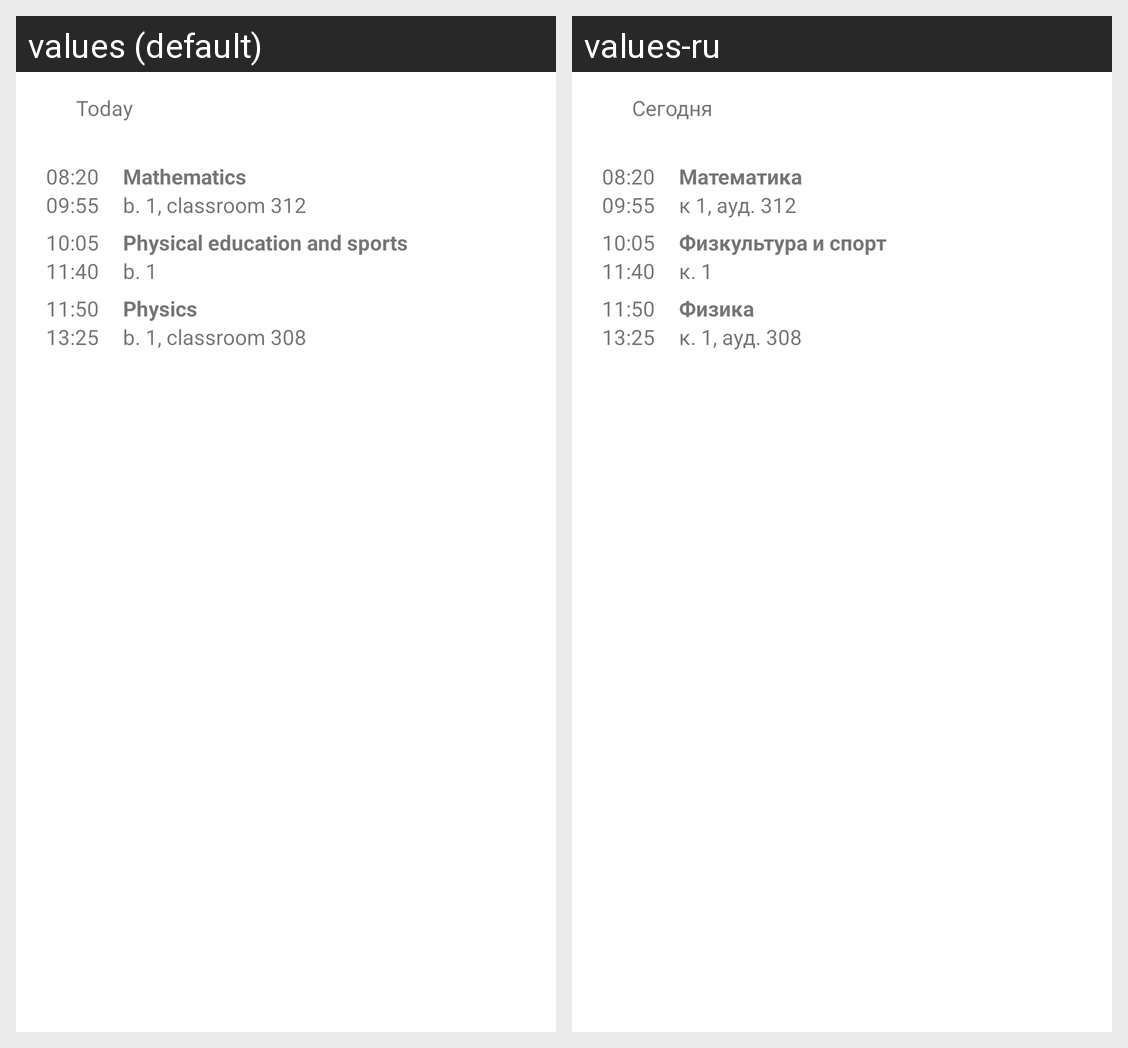

Translations of the strings shown on this Android screen, per locale in the grid:
Android screen res/layout/schedule_widget_preview.xml rendered under 2 locales, left to right: values (default), values-ru. Device: Nexus 5 (rendered at 1080×1920; each locale shown at half size, 540×960, under a caption strip naming it); theme Theme.MaterialComponents.DayNight.NoActionBar.
Strings drawn on this screen, with the default value and each locale's value (text and hints the layout hard-codes, and strings that could not be matched under every locale, appear in the picture but are not listed):

today
  values: Today
  values-ru: Сегодня

subject_placeholder_1
  values: Mathematics
  values-ru: Математика

location_placeholder_1
  values: b. 1, classroom 312
  values-ru: к 1, ауд. 312

subject_placeholder_2
  values: Physical education and sports
  values-ru: Физкультура и спорт

location_placeholder_2
  values: b. 1
  values-ru: к. 1

subject_placeholder_3
  values: Physics
  values-ru: Физика

location_placeholder_3
  values: b. 1, classroom 308
  values-ru: к. 1, ауд. 308
